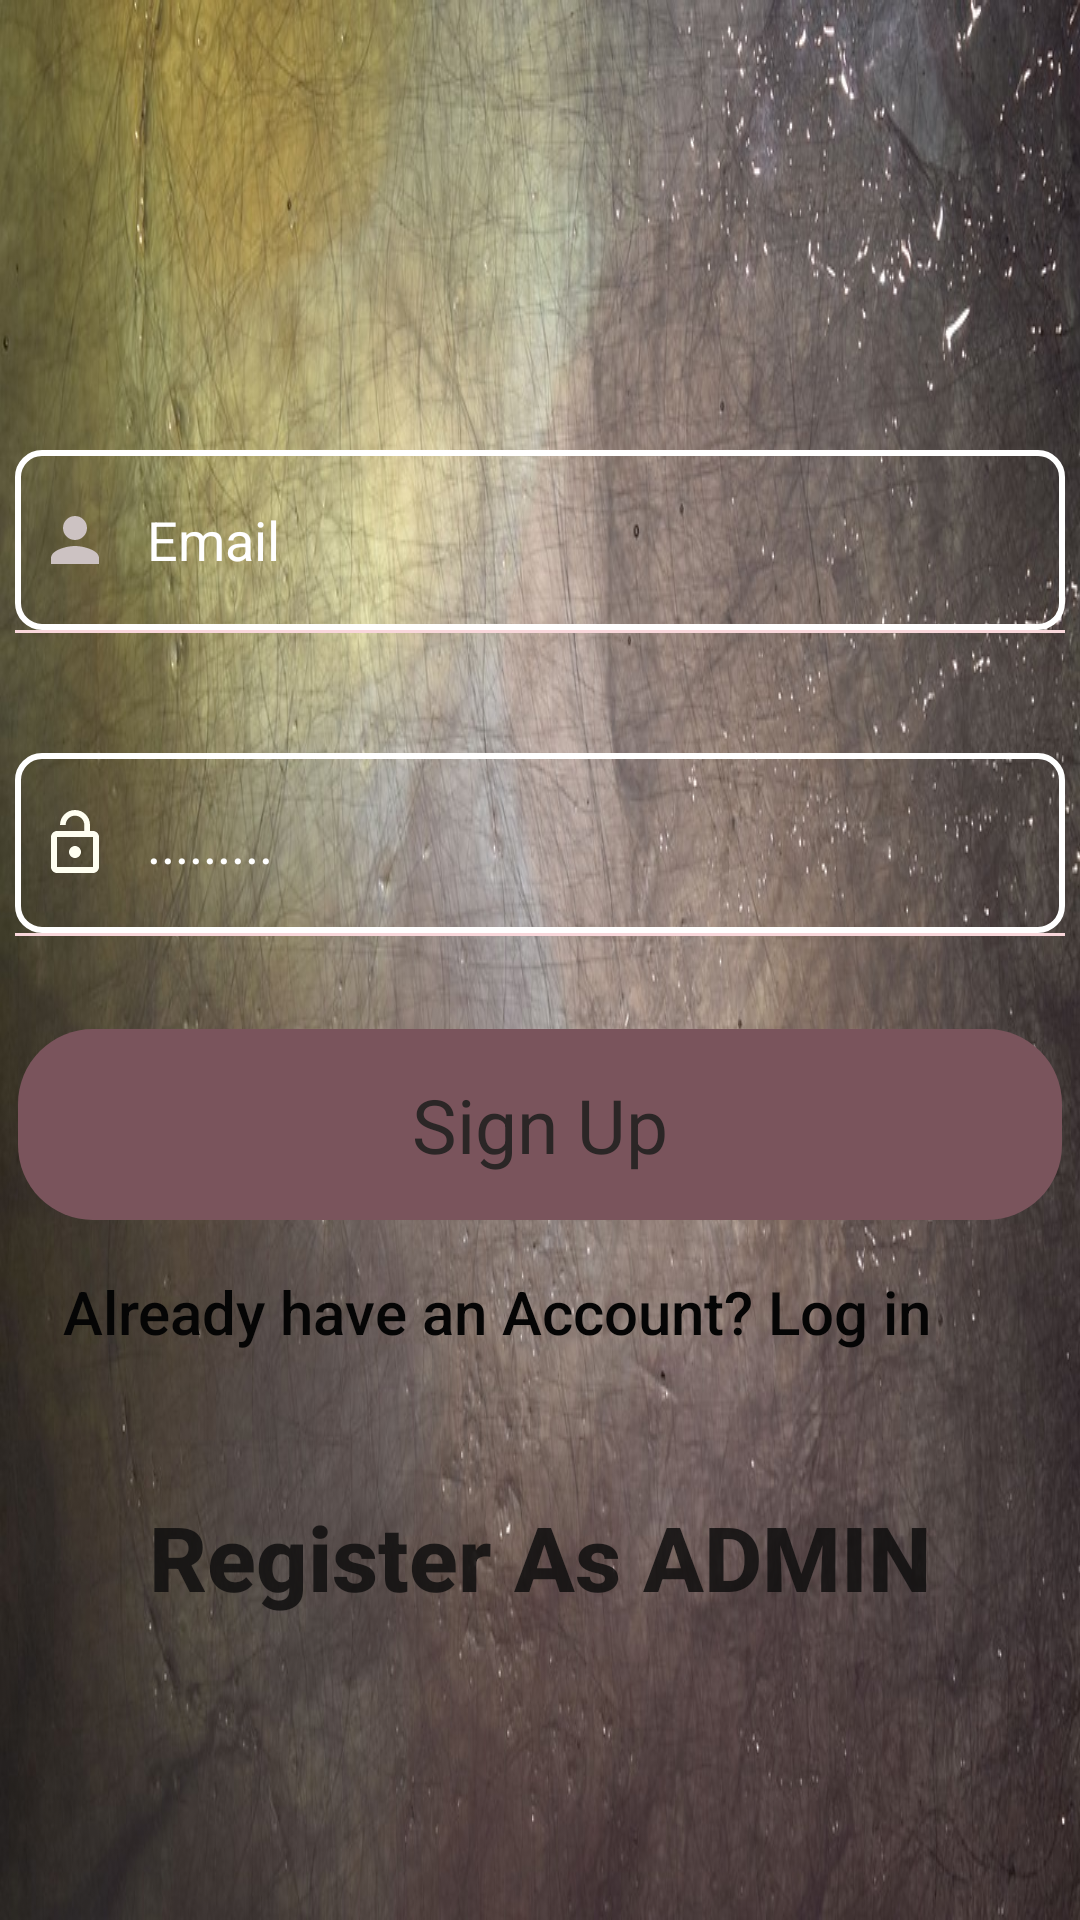

Produce the Android XML layout that renders to this screen, including the resource entries it uses.
<!-- AndroidManifest.xml: application theme AppTheme1 -->
<!-- res/layout/activity_register.xml -->
<?xml version="1.0" encoding="utf-8"?>

<ScrollView
    xmlns:android="http://schemas.android.com/apk/res/android"
    android:orientation="vertical"
    android:layout_width="fill_parent"
    android:layout_height="fill_parent"
    android:paddingLeft="5dp"
    android:paddingRight="5dp"
    android:background="@drawable/texture">
    <LinearLayout
        android:orientation="vertical"
        android:layout_width="match_parent"
        android:layout_height="wrap_content">
        <LinearLayout
            android:layout_width="match_parent"
            android:layout_height="match_parent"
            android:orientation="vertical">


            <EditText
                android:id="@+id/edtEmail"
                android:layout_width="match_parent"
                android:layout_height="60dp"
                android:inputType="textEmailAddress"
                android:ems="15"
                android:background="@drawable/edtregbackground"
                android:drawablePadding="12dp"
                android:padding="8dp"
                android:hint="Email"
                android:textColorHint="#FFFFFF"
                android:maxLines="1"
                android:drawableLeft="@drawable/ic_person_black_24dp"
                android:layout_marginTop="150dp"/>
            <View
                android:layout_width="match_parent"
                android:layout_height="1dp"
                android:background="#f9d7db"/>

            <EditText
                android:id="@+id/edtpword"
                android:layout_width="match_parent"
                android:layout_height="60dp"
                android:layout_marginTop="40dp"
                android:background="@drawable/edtregbackground"
                android:drawableLeft="@drawable/ic_lock_open_black_24dp"
                android:drawablePadding="12dp"
                android:ems="10"
                android:hint="........."
                android:inputType="textPassword"
                android:maxLines="1"
                android:padding="8dp"
                android:textColorHint="#FFFFFF"
                android:autofillHints="" />
            <View
                android:layout_width="match_parent"
                android:layout_height="1dp"
                android:background="#f9d7db"/>

            <Button
                android:onClick="Save"
                android:id="@+id/btnsubmit"
                android:layout_width="match_parent"
                android:layout_height="wrap_content"
                android:background="@drawable/background_signup"
                android:clickable="true"
                android:text="Sign Up"
                android:textColor="#2B2626"
                android:textSize="25sp"
                android:padding="16dp"
                android:textAllCaps="false"
                android:layout_marginTop="30dp"
                style="@style/TextAppearance.AppCompat.Body1"/>
            <TextView
                android:textColor="@color/colorPrimaryDark"
                android:textSize="20sp"
                android:id="@+id/tvaccount"
                android:onClick="view"
                android:layout_width="match_parent"
                android:layout_height="wrap_content"
                android:text="Already have an Account? Log in"
                style="@style/TextAppearance.AppCompat.Body2"
                android:padding="16dp"
                android:clickable="true"
                android:layout_marginBottom="16dp"/>

        </LinearLayout>
        <TextView
            android:gravity="center_horizontal"
            android:textSize="30sp"
            android:textStyle="bold"
            android:id="@+id/tvaccount1"
            android:onClick="reg"
            android:layout_width="match_parent"
            android:layout_height="wrap_content"
            android:text="Register As ADMIN"
            style="@style/TextAppearance.AppCompat.Body2"
            android:padding="16dp"
            android:clickable="true"
            android:layout_marginBottom="16dp"/>
        <ProgressBar
            android:id="@+id/progressbar"
            android:layout_width="wrap_content"
            android:layout_height="wrap_content"
            android:visibility="gone"
            android:layout_gravity="center_horizontal"
            />
    </LinearLayout>
</ScrollView>
<!-- resources referenced by this layout -->
<resources>
  <color name="colorPrimaryDark">#050505</color>
  <!-- drawable background_signup (drawable) -->
  <?xml version="1.0" encoding="utf-8"?>
  
  <shape
      xmlns:android="http://schemas.android.com/apk/res/android">
      <stroke
          android:width="2dp"
          android:color="@color/transparent"/>
      <corners
          android:radius="25dp"/>
      <padding
          android:bottom="2dp"
          android:left="2dp"
          android:right="2dp"
          android:top="2dp"/>
      <solid android:color="#7A545C"/>
  </shape>
  <!-- drawable edtregbackground (drawable) -->
  <?xml version="1.0" encoding="utf-8"?>
  <shape xmlns:android="http://schemas.android.com/apk/res/android">
      <corners android:radius="8dp"/>
      <stroke
          android:width="2dp"
          android:color="#FFFFFF"/>
  
  </shape>
  <!-- drawable ic_lock_open_black_24dp (drawable) -->
  <vector android:height="24dp" android:tint="#FFFFF1"
      android:viewportHeight="24.0" android:viewportWidth="24.0"
      android:width="24dp" xmlns:android="http://schemas.android.com/apk/res/android">
      <path android:fillColor="#FF000000" android:pathData="M12,17c1.1,0 2,-0.9 2,-2s-0.9,-2 -2,-2 -2,0.9 -2,2 0.9,2 2,2zM18,8h-1L17,6c0,-2.76 -2.24,-5 -5,-5S7,3.24 7,6h1.9c0,-1.71 1.39,-3.1 3.1,-3.1 1.71,0 3.1,1.39 3.1,3.1v2L6,8c-1.1,0 -2,0.9 -2,2v10c0,1.1 0.9,2 2,2h12c1.1,0 2,-0.9 2,-2L20,10c0,-1.1 -0.9,-2 -2,-2zM18,20L6,20L6,10h12v10z"/>
  </vector>
  <!-- drawable ic_person_black_24dp (drawable) -->
  <vector android:height="24dp" android:tint="#CCC2C2"
      android:viewportHeight="24.0"
      android:viewportWidth="24.0"
      android:width="24dp"
      xmlns:android="http://schemas.android.com/apk/res/android">
      <path android:fillColor="#FF000000"
          android:pathData="M12,12c2.21,0 4,-1.79 4,-4s-1.79,-4 -4,-4 -4,1.79 -4,4 1.79,4 4,4zM12,14c-2.67,0 -8,1.34 -8,4v2h16v-2c0,-2.66 -5.33,-4 -8,-4z"/>
  </vector>
  <!-- drawable texture: jpg bitmap (drawable-v24, 166501 bytes) -->
  <style name="AppTheme1" parent="Theme.AppCompat.Light.NoActionBar">
          
          <item name="colorPrimary">@color/colorPrimary</item>
          <item name="colorPrimaryDark">@color/colorPrimaryDark</item>
          <item name="colorAccent">@color/colorAccent</item>
          <item name="android:colorForeground">@color/foregorund_material_light</item>
  
      </style>
  <color name="transparent">#00777777</color>
  <color name="colorPrimary">#000000</color>
  <color name="colorAccent">#D81B60</color>
  <color name="foregorund_material_light">#111010</color>
</resources>
